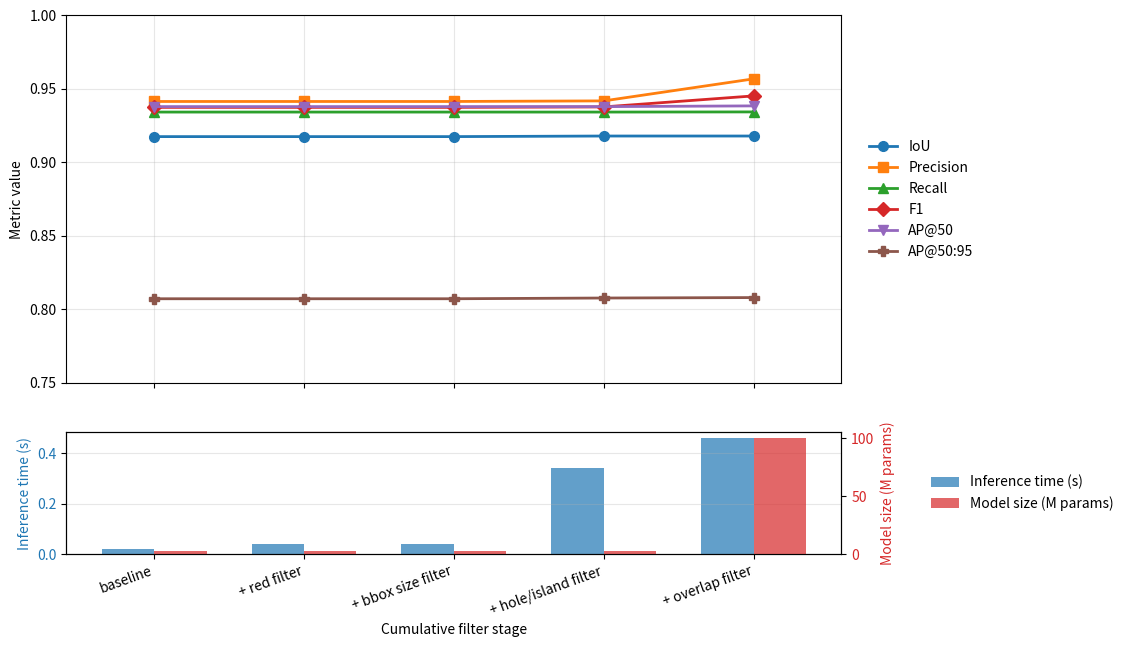

Here is the Python script that generated this plot:
"""
Plot the evolution of segmentation metrics as successive post-processing
filters are stacked on top of the SAM-b baseline.

Designed for the RaspGrade segmentation benchmark: each "stage" corresponds
to the cumulative addition of a filter (red filter, bbox filter, hole filter,
overlap filter, ...). The function returns a matplotlib Figure so it can
be saved as PDF for the thesis or shown inline.
"""

from __future__ import annotations

from dataclasses import dataclass, field
from typing import Optional

import matplotlib.pyplot as plt
import numpy as np


# ---------------------------------------------------------------------------
# Data container
# ---------------------------------------------------------------------------

@dataclass
class FilterStage:
    """
    One row of the evolution table: a named stage with its metrics.

    All "ratio" metrics live in [0, 1]. Inference time is in seconds,
    model size in millions of parameters. Both ratio metrics and the
    cost metrics may be None for stages where the value is not yet
    available (e.g. inference time only measured at the baseline).
    """
    name: str
    iou: Optional[float] = None
    precision: Optional[float] = None
    recall: Optional[float] = None
    f1: Optional[float] = None
    ap50: Optional[float] = None
    ap50_95: Optional[float] = None
    inference_time_s: Optional[float] = None
    model_size_m: Optional[float] = None


# ---------------------------------------------------------------------------
# Main plotting function
# ---------------------------------------------------------------------------

def plot_filter_evolution(
    stages: list[FilterStage],
    *,
    title: str = "Effect of cumulative post-processing filters, YOLO-26n-seg fine-tuned",
    figsize: tuple[float, float] = (10, 7),
    savepath: Optional[str] = None,
) -> plt.Figure:
    """
    Plot how segmentation metrics evolve across a sequence of filter stages.

    Default layout is two stacked subplots sharing the x-axis:
      - Top panel: ratio metrics (IoU, Precision, Recall, F1, AP@50, AP@50:95)
        plotted on a single [0, 1] axis, since they share units.
      - Bottom panel: inference time (left y-axis) and model size
        (right twin y-axis), since these live on different scales from
        each other and from the ratio metrics.


    Parameters
    ----------
    stages : list[FilterStage]
        Ordered list of stages. The order on the x-axis follows the
        order of this list (so put the baseline first and the most
        aggressive filter combination last).
    title : str
        Figure suptitle.
    figsize : (float, float)
        Figure size in inches.
    savepath : str | None
        If given, the figure is saved to this path (e.g. "evolution.pdf").

    Returns
    -------
    matplotlib.figure.Figure
        The created figure. Useful if the caller wants to tweak it
        further before saving.
    """

    # --- 1. Pull the x-axis labels and a helper for missing values ----------
    # Each stage label goes on the x-axis. Stages without a metric value
    # contribute None at that position, which matplotlib draws as a gap
    # only if we feed it NaN — so we convert None -> np.nan up front.
    x_labels = [s.name for s in stages]
    x_pos = np.arange(len(stages))

    def col(attr: str) -> np.ndarray:
        """Extract one metric across all stages as a numpy array with NaN for missing."""
        return np.array(
            [getattr(s, attr) if getattr(s, attr) is not None else np.nan for s in stages],
            dtype=float,
        )

    # All ratio-valued metrics share a common scale [0, 1].
    ratio_metrics = {
        "IoU":       col("iou"),
        "Precision": col("precision"),
        "Recall":    col("recall"),
        "F1":        col("f1"),
        "AP@50":     col("ap50"),
        "AP@50:95":  col("ap50_95"),
    }
    inf_time = col("inference_time_s")
    size_m   = col("model_size_m")

    # Distinct colors and markers so the lines stay legible in B&W print too.
    # Using tab10 is fine for six lines; markers add a second visual channel.
    style = {
        "IoU":       ("#1f77b4", "o"),
        "Precision": ("#ff7f0e", "s"),
        "Recall":    ("#2ca02c", "^"),
        "F1":        ("#d62728", "D"),
        "AP@50":     ("#9467bd", "v"),
        "AP@50:95":  ("#8c564b", "P"),
    }

    # gridspec_kw shrinks the cost panel — the ratio panel carries the
    # main story so it gets more vertical space.
    fig, (ax_top, ax_bot) = plt.subplots(
        2, 1,
        figsize=figsize,
        sharex=True,
        gridspec_kw={"height_ratios": [3, 1]},
    )

    # --- Top: ratio metrics ---------------------------------------------
    for name, values in ratio_metrics.items():
        color, marker = style[name]
        ax_top.plot(
            x_pos, values,
            label=name, color=color, marker=marker,
            linewidth=2, markersize=7,
        )
    ax_top.set_ylim(0.75, 1.0)
    ax_top.set_ylabel("Metric value")
    ax_top.grid(True, alpha=0.3)
    # Legend outside the plot keeps the lines readable when many stages
    # produce values close together (e.g. IoU vs Recall around 0.82).
    ax_top.legend(
        loc="center left",
        bbox_to_anchor=(1.02, 0.5),
        frameon=False,
    )

    # --- Bottom: cost metrics on twin axes -------------------------------
    # Left axis = inference time (s), right axis = model size (M params).
    # Bars (rather than lines) make the per-stage value easy to read and
    # also make missing values visually obvious — the bar is simply absent.
    bar_width = 0.35
    ax_bot.bar(
        x_pos - bar_width / 2, inf_time,
        width=bar_width, color="#1f77b4", alpha=0.7,
        label="Inference time (s)",
    )
    ax_bot.set_ylabel("Inference time (s)", color="#1f77b4")
    ax_bot.tick_params(axis="y", labelcolor="#1f77b4")
    ax_bot.grid(True, axis="y", alpha=0.3)

    ax_bot_r = ax_bot.twinx()
    ax_bot_r.bar(
        x_pos + bar_width / 2, size_m,
        width=bar_width, color="#d62728", alpha=0.7,
        label="Model size (M params)",
    )
    ax_bot_r.set_ylabel("Model size (M params)", color="#d62728")
    ax_bot_r.tick_params(axis="y", labelcolor="#d62728")

    # Combine the two bar legends into one block under the ratio legend.
    bars_left,  labs_left  = ax_bot.get_legend_handles_labels()
    bars_right, labs_right = ax_bot_r.get_legend_handles_labels()
    ax_bot_r.legend(
        bars_left + bars_right, labs_left + labs_right,
        loc="center left",
        bbox_to_anchor=(1.10, 0.5),  # nudge clear of the right y-axis
        frameon=False,
    )

    ax_bot.set_xticks(x_pos)
    ax_bot.set_xticklabels(x_labels, rotation=20, ha="right")
    ax_bot.set_xlabel("Cumulative filter stage")



    if savepath is not None:
        # bbox_inches="tight" stops the external legend from getting clipped.
        fig.savefig(savepath, bbox_inches="tight", dpi=200)

    return fig


# ---------------------------------------------------------------------------
# Example / demo with your numbers
# ---------------------------------------------------------------------------

if __name__ == "__main__":
    stages_samb = [
        FilterStage(
            name="baseline",
            iou=0.9224, precision=0.2614, recall=0.8257, f1=0.3956,
            ap50=0.5409, ap50_95=0.4750,
            inference_time_s=1.24, model_size_m=94.0,
        ),
        FilterStage(
            name="+ point prompts",
            iou=0.9218, precision=0.3427, recall=0.8257, f1=0.4820,
            ap50=0.6245, ap50_95=0.5478,
            inference_time_s=0.83, model_size_m=96.7,
        ),
        FilterStage(
            name="+ red filter",
            iou=0.9218, precision=0.7915, recall=0.8257, f1=0.8025,
            ap50=0.7620, ap50_95=0.6699,
            inference_time_s=0.86, model_size_m=96.7,
        ),
        FilterStage(
            name="+ bbox size filter",
            iou=0.9222, precision=0.8171, recall=0.8238, f1=0.8177,
            ap50=0.7654, ap50_95=0.6729,
            inference_time_s=0.86, model_size_m=96.7,
        ),
        FilterStage(
            name="+ hole/island filter",
            iou=0.9223, precision=0.8173, recall=0.8239, f1=0.8179,
            ap50=0.7654, ap50_95=0.6731,
            inference_time_s=1.21, model_size_m=96.7,
        ),
        FilterStage(
            name="+ overlap filter",
            iou=0.9154, precision=0.9174, recall=0.8142, f1=0.8607,
            ap50=0.7681, ap50_95=0.6649,
            inference_time_s=1.39, model_size_m=194.7,
        ),
    ]


    stages_yolo = [
    FilterStage(
        name="baseline",
        iou=0.9175, precision=0.9414, recall=0.9342, f1=0.9374,
        ap50=0.9379, ap50_95=.8072,
        inference_time_s=0.02, model_size_m=2.7,
    ),
    FilterStage(
        name="+ red filter",
        iou=0.9175, precision=0.9414, recall=0.9342, f1=0.9374,
        ap50=0.9379, ap50_95=0.8072,
        inference_time_s=0.04, model_size_m=2.7,
    ),
    FilterStage(
        name="+ bbox size filter",
        iou=0.9175, precision=0.9414, recall=0.9342, f1=0.9374,
        ap50=0.9379, ap50_95=0.8072,
        inference_time_s=0.04, model_size_m=2.7,
    ),
    FilterStage(
        name="+ hole/island filter",
        iou=0.9179, precision=0.9418, recall=0.9342, f1=0.9377,
        ap50=0.9379, ap50_95=0.8077,
        inference_time_s=0.34, model_size_m=2.7,
    ),
    FilterStage(
        name="+ overlap filter",
        iou=0.9179, precision=0.9568, recall=0.9343, f1=0.9452,
        ap50=0.9384, ap50_95=0.8080,
        inference_time_s=0.46, model_size_m=100.7,
    ),
]


    plot_filter_evolution(stages_yolo, savepath="filter_evolution.png")
